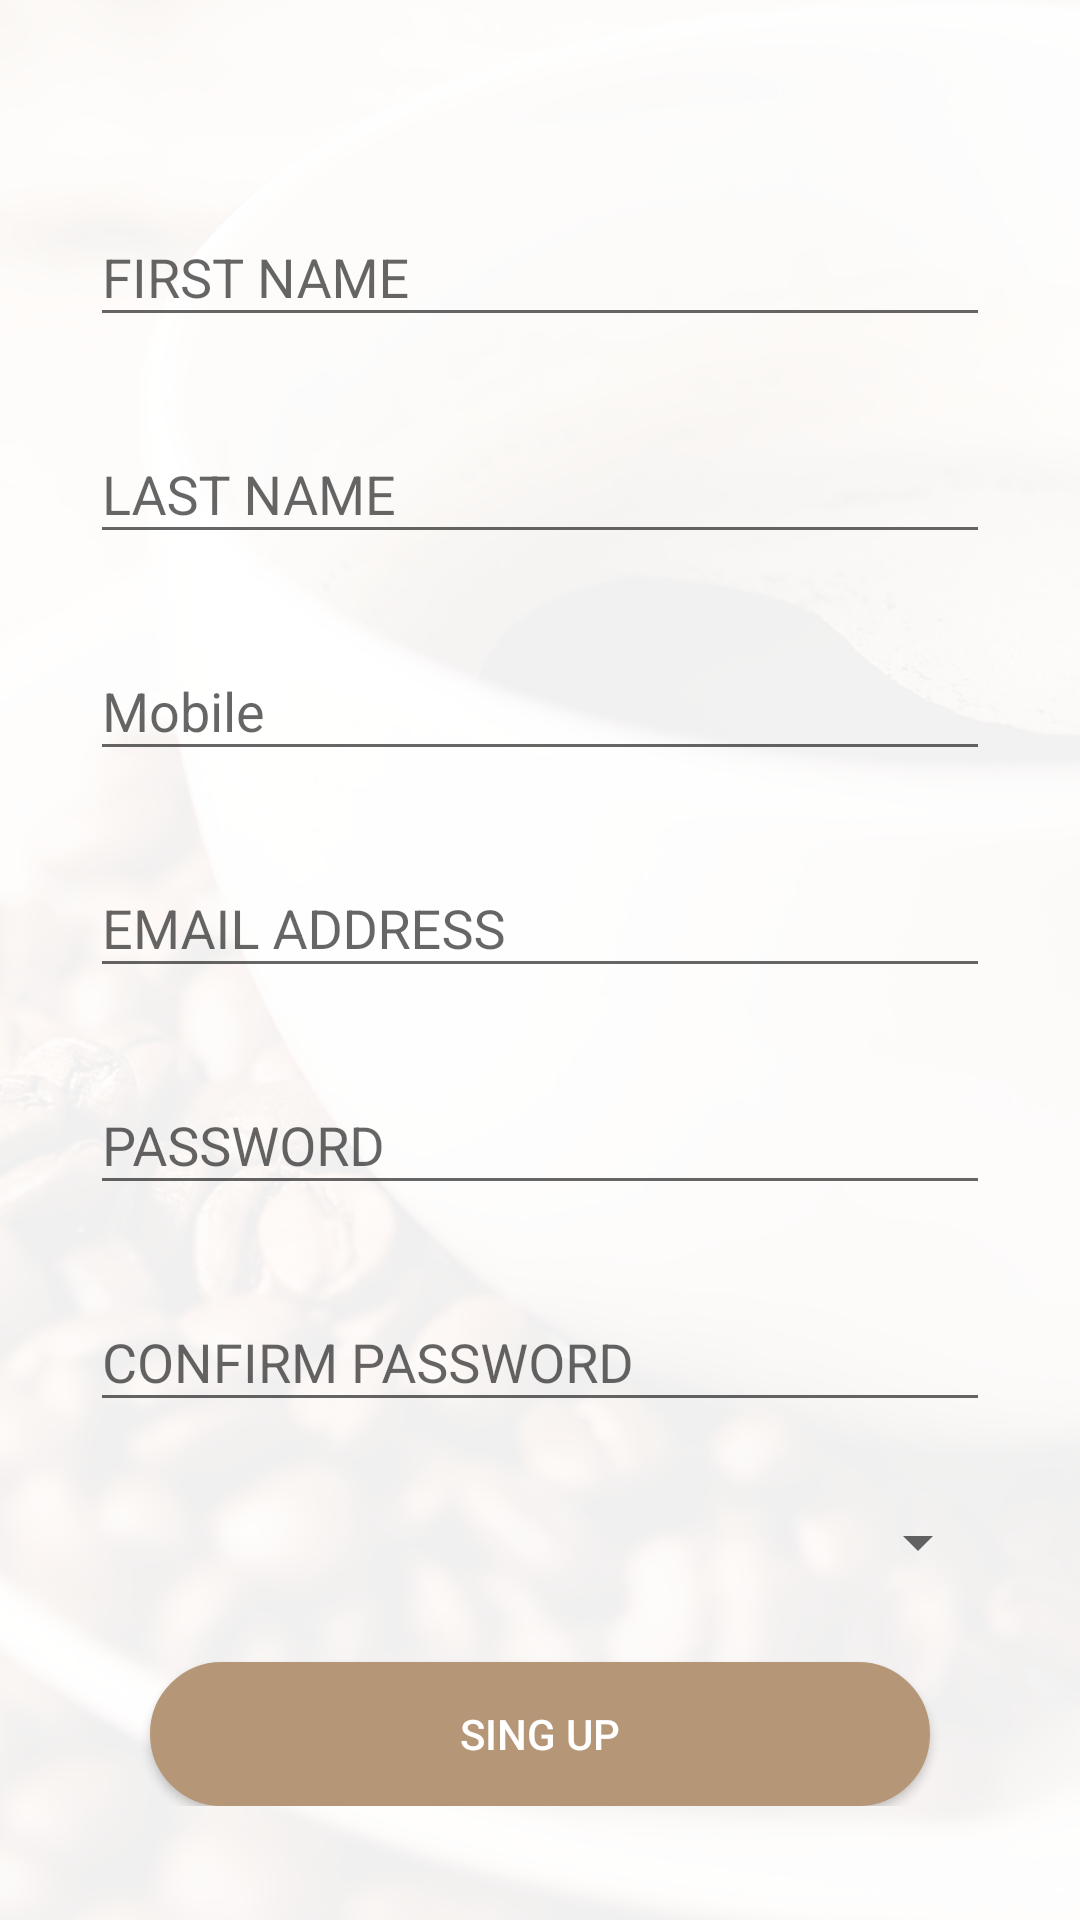

This screen was rendered from an Android layout file. Write that file and the resources it references.
<!-- AndroidManifest.xml: application theme AppTheme -->
<!-- res/layout/register_account_layout.xml -->
<?xml version="1.0" encoding="utf-8"?>
<LinearLayout xmlns:android="http://schemas.android.com/apk/res/android"
    xmlns:app="http://schemas.android.com/apk/res-auto"
    android:layout_width="match_parent"
    android:layout_height="match_parent"
    android:background="@drawable/splashbg"
    android:orientation="vertical">

    <android.support.v4.widget.NestedScrollView
        android:layout_width="match_parent"
        android:layout_height="wrap_content">
    <LinearLayout
        android:layout_width="match_parent"
        android:layout_height="match_parent"
        android:gravity="center"
        android:orientation="vertical">

        <LinearLayout
            android:layout_width="match_parent"
            android:layout_height="wrap_content"
            android:layout_marginTop="30dp"
            android:orientation="vertical"
            android:padding="20dp">

            <android.support.design.widget.TextInputLayout
                android:layout_width="match_parent"
                android:layout_height="wrap_content"
                android:layout_margin="10dp">

                <EditText
                    android:id="@+id/f_nameTXT_singup"
                    android:layout_width="match_parent"
                    android:layout_height="wrap_content"
                    android:ems="10"
                    android:hint="@string/first_name"
                    android:inputType="text" />
            </android.support.design.widget.TextInputLayout>

            <android.support.design.widget.TextInputLayout
                android:layout_width="match_parent"
                android:layout_height="wrap_content"
                android:layout_margin="10dp">

                <EditText
                    android:id="@+id/l_nameTXT_singup"
                    android:layout_width="match_parent"
                    android:layout_height="wrap_content"
                    android:ems="10"
                    android:hint="@string/last_name"
                    android:inputType="text" />
            </android.support.design.widget.TextInputLayout>

            <android.support.design.widget.TextInputLayout
                android:layout_width="match_parent"
                android:layout_height="wrap_content"
                android:layout_margin="10dp">

                <EditText
                    android:id="@+id/mobile_signupTXT"
                    android:layout_width="match_parent"
                    android:layout_height="wrap_content"
                    android:ems="10"
                    android:hint="@string/mobile_address"
                    android:inputType="textEmailAddress" />
            </android.support.design.widget.TextInputLayout>

            <android.support.design.widget.TextInputLayout
                android:layout_width="match_parent"
                android:layout_height="wrap_content"
                android:layout_margin="10dp">

                <EditText
                    android:id="@+id/useremail_signupTXT"
                    android:layout_width="match_parent"
                    android:layout_height="wrap_content"
                    android:ems="10"
                    android:hint="@string/email_address"
                    android:inputType="textEmailAddress" />
            </android.support.design.widget.TextInputLayout>

            <android.support.design.widget.TextInputLayout
                android:layout_width="match_parent"
                android:layout_height="wrap_content"
                android:layout_margin="10dp">

                <EditText
                    android:id="@+id/userPassTXT_signup"
                    android:layout_width="match_parent"
                    android:layout_height="wrap_content"
                    android:ems="10"
                    android:hint="@string/password"
                    android:inputType="textPassword" />
            </android.support.design.widget.TextInputLayout>

            <android.support.design.widget.TextInputLayout
                android:layout_width="match_parent"
                android:layout_height="wrap_content"
                android:layout_margin="10dp">

                <EditText
                    android:id="@+id/confirmPassTXT_signup"
                    android:layout_width="match_parent"
                    android:layout_height="wrap_content"
                    android:ems="10"
                    android:hint="@string/confirm_password"
                    android:inputType="textPassword" />
            </android.support.design.widget.TextInputLayout>

            <Spinner
                android:id="@+id/genderSpinner"
                android:layout_width="match_parent"
                android:layout_height="40dp"
                android:layout_margin="10dp"
                />


            <Button
                android:id="@+id/submitRegisterBTN"
                android:layout_width="match_parent"
                android:layout_height="wrap_content"
                android:layout_marginLeft="30dp"
                android:layout_marginRight="30dp"
                android:layout_marginTop="10dp"
                android:background="@drawable/btn_bg"
                android:text="@string/sign_up"
                android:textColor="@color/White" />

        </LinearLayout>

    </LinearLayout>
    </android.support.v4.widget.NestedScrollView>
</LinearLayout>
<!-- resources referenced by this layout -->
<resources>
  <color name="White">#FFFFFF</color>
  <!-- drawable btn_bg (drawable) -->
  <?xml version="1.0" encoding="utf-8"?>
  <selector xmlns:android="http://schemas.android.com/apk/res/android">
  
  
      <item android:state_focused="true" android:state_pressed="false" android:drawable="@color/colorPrimary" />
      <item android:state_focused="true" android:state_pressed="true" android:drawable="@drawable/btn_shape_pressed" />
      <item android:state_focused="false" android:state_pressed="true" android:drawable="@drawable/btn_shape_pressed"/>
      <item android:drawable="@drawable/btn_shape" />
  
  
  
  
  </selector>
  <!-- drawable splashbg: png bitmap (drawable, 212206 bytes) -->
  <string name="confirm_password">CONFIRM PASSWORD</string>
  <string name="email_address">EMAIL ADDRESS</string>
  <string name="first_name">FIRST NAME</string>
  <string name="last_name">LAST NAME</string>
  <string name="mobile_address">Mobile</string>
  <string name="password">PASSWORD</string>
  <string name="sign_up">SING UP</string>
  <style name="AppTheme" parent="Theme.AppCompat.Light.DarkActionBar">
          
          <item name="colorPrimary">@color/colorPrimary</item>
          <item name="colorPrimaryDark">@color/colorPrimaryDark</item>
          <item name="colorAccent">@color/colorAccent</item>
      </style>
  <color name="colorPrimary">#B59778</color>
  <!-- drawable btn_shape_pressed (drawable) -->
  <?xml version="1.0" encoding="utf-8"?>
  <shape xmlns:android="http://schemas.android.com/apk/res/android" android:shape="rectangle" >
      <corners
          android:radius="80dp"
          />
      <gradient
          android:angle="45"
          android:centerX="50%"
          android:centerColor="@color/colorPrimaryDark"
          android:startColor="@color/colorPrimaryDark"
          android:endColor="@color/colorPrimaryDark"
          android:type="linear"
          />
      <padding
          android:left="10dp"
          android:top="10dp"
          android:right="10dp"
          android:bottom="10dp"
          />
      <size
          android:width="200dp"
          android:height="40dp"
  
          />
      <stroke
          android:width="1dp"
          android:color="#2D6C87"
  
          />
  
  
  
  
  </shape>
  <!-- drawable btn_shape (drawable) -->
  <?xml version="1.0" encoding="utf-8"?>
  <shape xmlns:android="http://schemas.android.com/apk/res/android" android:shape="rectangle" >
      <corners
          android:radius="80dp"
          />
      <gradient
          android:angle="45"
          android:centerX="50%"
          android:centerColor="@color/colorPrimary"
          android:startColor="@color/colorPrimary"
          android:endColor="@color/colorPrimary"
          android:type="linear"
          />
      <padding
          android:left="10dp"
          android:top="10dp"
          android:right="10dp"
          android:bottom="10dp"
          />
      <size
          android:width="200dp"
          android:height="40dp"
          />
      <stroke
          android:width="1dp"
          android:color="@color/colorPrimary"
          />
  
  
  
  </shape>
  <color name="colorPrimaryDark">#cb8c6946</color>
  <color name="colorAccent">#B59778</color>
</resources>
